Run: headless pygame with SDL's dummy video driver; simulated clock (each Clock.tick advances the game by its frame time, no real sleeping); random seed 0; keys injected as events and as key.get_pressed() state; no mouse input.
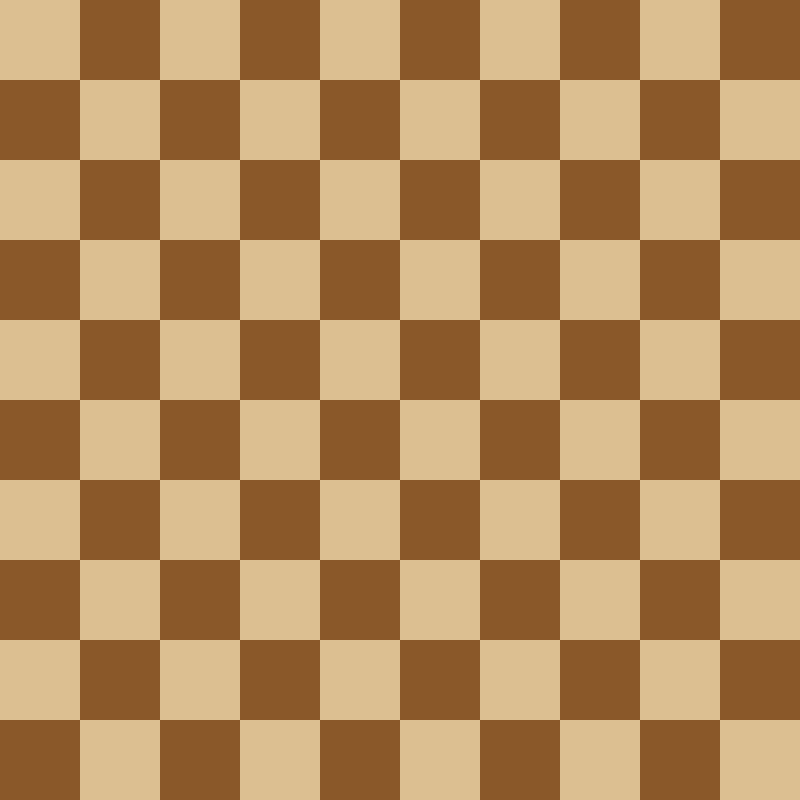
Frame 1 of 4 · flips 1–60 · no input
Frame 2 of 4 · flips 61–180 · tapped SPACE, RETURN · held RIGHT (→), D · screen unchanged from frame 1, image omitted
Frame 3 of 4 · flips 181–300 · held DOWN (↓), S · screen unchanged from frame 2, image omitted
Frame 4 of 4 · flips 301–420 · held LEFT (←), A, UP (↑), W · screen unchanged from frame 3, image omitted

The pygame program that drew these frames:

import pygame

#largeur et hauteur de l'image
WIDTH, HEIGHT = 800, 800

#nb de lignes et de colonnes
LINES, COLS = 10, 10

#taille d'une case
SQUARE_SIZE = WIDTH//COLS

#couleurs des 2 types de cases
CASE_CLAIRE = (220,191,145)
CASE_SOMBRE = (138,88,41)

#classe pour le damier
class Damier:
    
    #fonction qui permet de dessiner le damier
    def draw_cel(self, display):
        #créé une image de couleur "CASE_SOMBRE"
        display.fill(CASE_SOMBRE)
        
        #boucles permettant de dessiner les cases de couleur "CASE_CLAIRE"
        for line in range(LINES):
            #intervalle partant de "line % 2" jusqu'à "COLS" avec un pas de 2
            for col in range(line % 2, COLS, 2):
                #(line*SQUARE_SIZE, col*SQUARE_SIZE, SQUARE_SIZE, SQUARE_SIZE) = les 4 coordonnées du carré représentant une case
                pygame.draw.rect(display, CASE_CLAIRE, (line*SQUARE_SIZE, col*SQUARE_SIZE, SQUARE_SIZE, SQUARE_SIZE))
 #


# CLASSE PRINCIPALE ------------------------------------------------------------

DISPLAYSURF = pygame.display.set_mode((WIDTH, HEIGHT))
pygame.display.set_caption('Jeu de dames')



def main():

    run = True

    while run:
        for event in pygame.event.get():
            if event.type == pygame.QUIT:
                run = False
                
        Damier.draw_cel(None,DISPLAYSURF)
        pygame.display.update()
    
    pygame.quit()

main()
